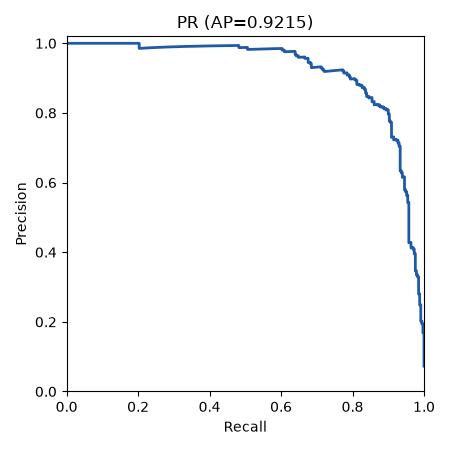

The table this chart was drawn from, first rows:
threshold, precision, recall
0.9999, 1.0, 0.00303
0.9998, 1.0, 0.006061
0.9997, 1.0, 0.009091
0.9996, 1.0, 0.01212
0.9995, 1.0, 0.01515
0.9995, 1.0, 0.01818
0.9995, 1.0, 0.02121
0.9994, 1.0, 0.02424
0.9994, 1.0, 0.02727
0.9994, 1.0, 0.0303
0.9994, 1.0, 0.03333
0.9994, 1.0, 0.03636
0.9993, 1.0, 0.03939
0.9993, 1.0, 0.04242
0.9993, 1.0, 0.04545
0.9991, 1.0, 0.04848
0.9991, 1.0, 0.05152
0.9991, 1.0, 0.05455
0.9991, 1.0, 0.05758
0.999, 1.0, 0.06061
0.999, 1.0, 0.06364
0.999, 1.0, 0.06667
0.9989, 1.0, 0.0697
0.9989, 1.0, 0.07273
0.9988, 1.0, 0.07576
0.9988, 1.0, 0.07879
0.9988, 1.0, 0.08182
0.9987, 1.0, 0.08485
0.9986, 1.0, 0.08788
0.9985, 1.0, 0.09091
0.9985, 1.0, 0.09394
0.9985, 1.0, 0.09697
0.9984, 1.0, 0.1
0.9982, 1.0, 0.103
0.9982, 1.0, 0.1061
0.9981, 1.0, 0.1091
0.998, 1.0, 0.1121
0.998, 1.0, 0.1152
0.998, 1.0, 0.1182
0.9979, 1.0, 0.1212
0.9977, 1.0, 0.1242
0.9976, 1.0, 0.1273
0.9976, 1.0, 0.1303
0.9974, 1.0, 0.1333
0.9974, 1.0, 0.1364
0.9974, 1.0, 0.1394
0.9973, 1.0, 0.1424
0.9973, 1.0, 0.1455
0.9973, 1.0, 0.1485
0.9972, 1.0, 0.1515
0.9972, 1.0, 0.1545
0.9972, 1.0, 0.1576
0.9971, 1.0, 0.1606
0.9971, 1.0, 0.1636
0.997, 1.0, 0.1667
0.997, 1.0, 0.1697
0.9968, 1.0, 0.1727
0.9968, 1.0, 0.1758
0.9967, 1.0, 0.1788
0.9966, 1.0, 0.1818
... 4,468 more rows
